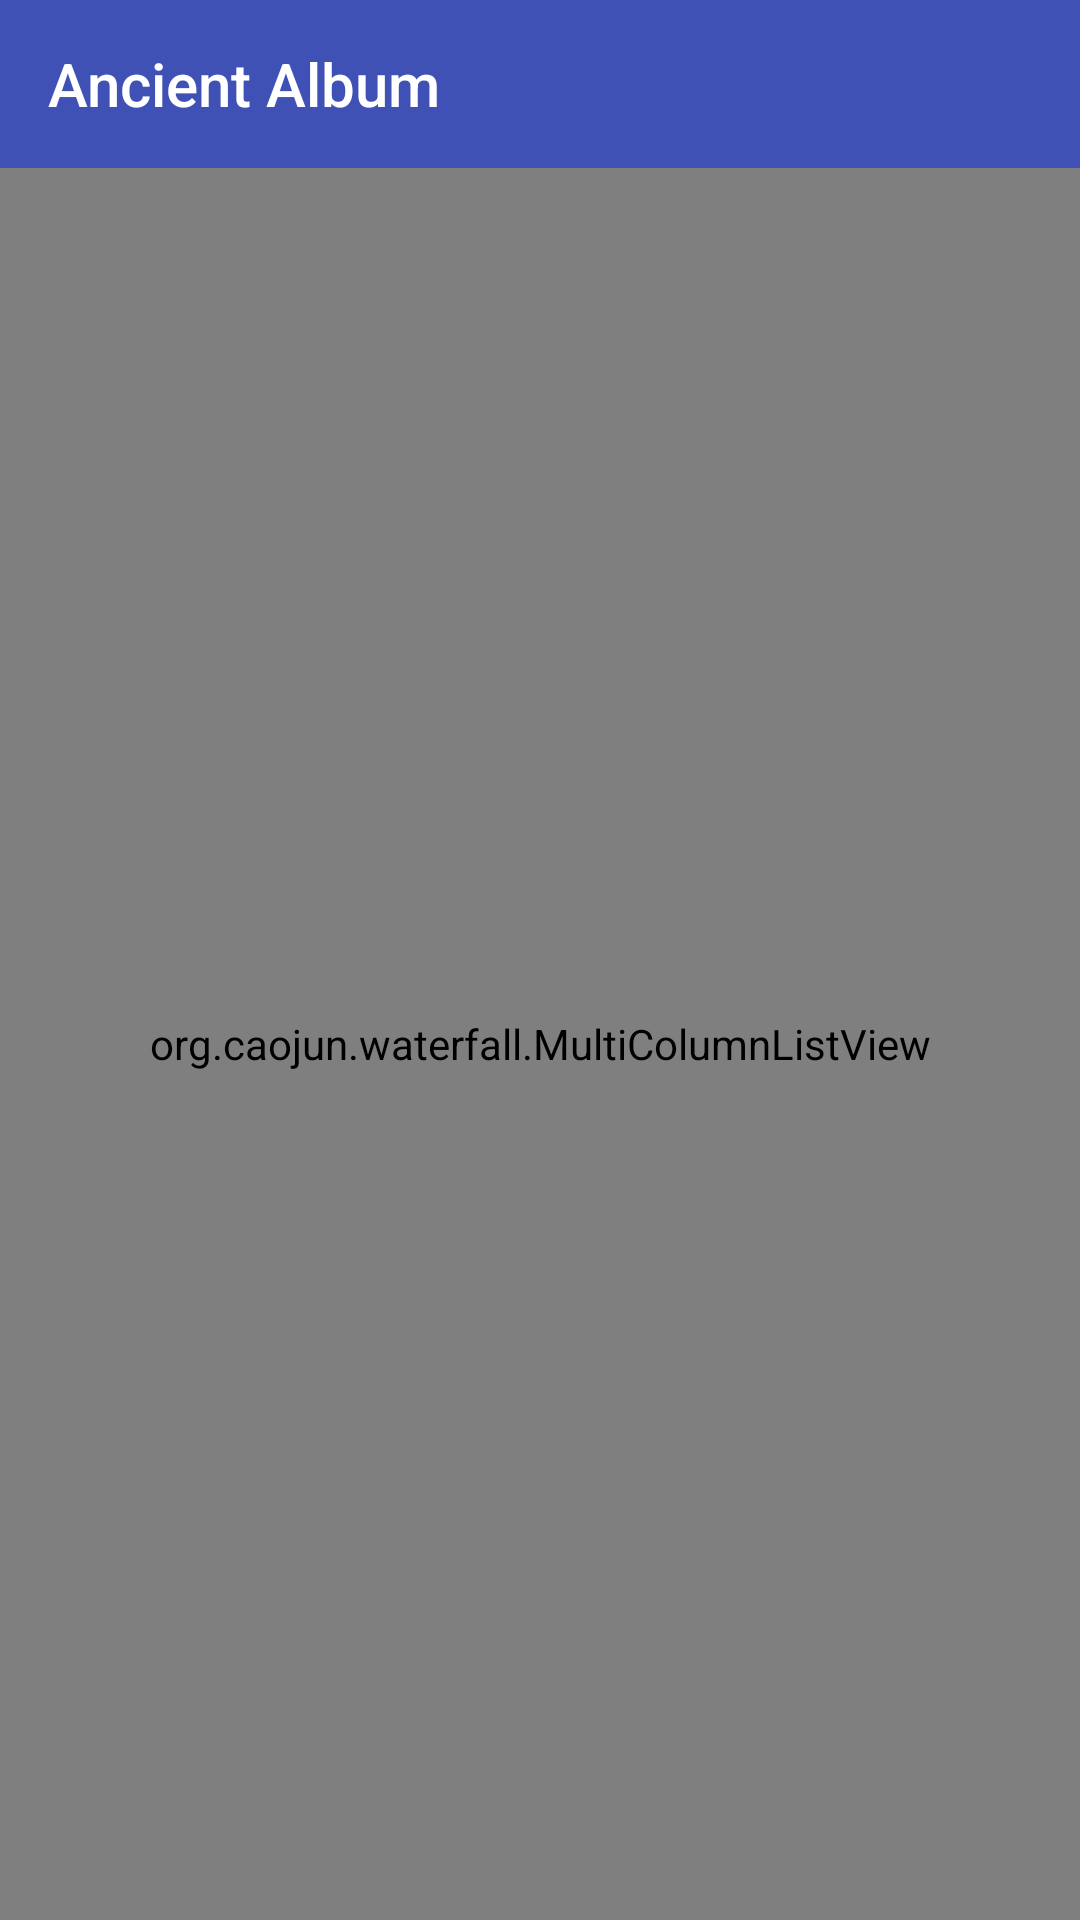

This screen was rendered from an Android layout file. Write that file and the resources it references.
<!-- AndroidManifest.xml: application theme AppTheme.NoActionBar -->
<!-- res/layout/activity_album.xml -->
<?xml version="1.0" encoding="utf-8"?>
<LinearLayout xmlns:android="http://schemas.android.com/apk/res/android"
    android:orientation="vertical" android:layout_width="match_parent"
    android:gravity="center"
    android:layout_height="match_parent"
    xmlns:tools="http://schemas.android.com/tools"
    tools:context=".activity.AlbumActivity">

    <include layout="@layout/layout_titlebar"/>

    
        
        
        
        
        
        
        
        

    <org.caojun.waterfall.MultiColumnListView
        xmlns:pla="http://schemas.android.com/apk/res-auto"
        android:id="@+id/mcListView"
        android:layout_width="match_parent"
        android:layout_height="match_parent"
        pla:plaColumnNumber="4"
        pla:plaLandscapeColumnNumber="3"/>

</LinearLayout>
<!-- res/layout/layout_titlebar.xml (included above) -->
<?xml version="1.0" encoding="utf-8"?>
<android.support.design.widget.AppBarLayout xmlns:android="http://schemas.android.com/apk/res/android"
    android:orientation="vertical" android:layout_width="match_parent"
    xmlns:app="http://schemas.android.com/apk/res-auto"
    android:layout_height="wrap_content"
    android:theme="@style/AppTheme.AppBarOverlay">

    <android.support.v7.widget.Toolbar
        android:id="@+id/toolbar"
        android:layout_width="match_parent"
        android:layout_height="wrap_content"
        app:layout_scrollFlags="scroll|enterAlways"
        app:popupTheme="@style/AppTheme.PopupOverlay"
        app:title="@string/app_name"/>

</android.support.design.widget.AppBarLayout>
<!-- resources referenced by this layout -->
<resources>
  <string name="app_name">Ancient Album</string>
  <style name="AppTheme.AppBarOverlay" parent="ThemeOverlay.AppCompat.Dark.ActionBar" />
  <style name="AppTheme.PopupOverlay" parent="ThemeOverlay.AppCompat.Light" />
  <style name="AppTheme.NoActionBar" parent="AppTheme">
          <item name="windowActionBar">false</item>
          <item name="windowNoTitle">true</item>
      </style>
  <style name="AppTheme" parent="Theme.AppCompat.Light.DarkActionBar">
          
          <item name="colorPrimary">@color/colorPrimary</item>
          <item name="colorPrimaryDark">@color/colorPrimaryDark</item>
          <item name="colorAccent">@color/colorAccent</item>
      </style>
  <color name="colorPrimary">#3F51B5</color>
  <color name="colorPrimaryDark">#303F9F</color>
  <color name="colorAccent">#FF4081</color>
</resources>
